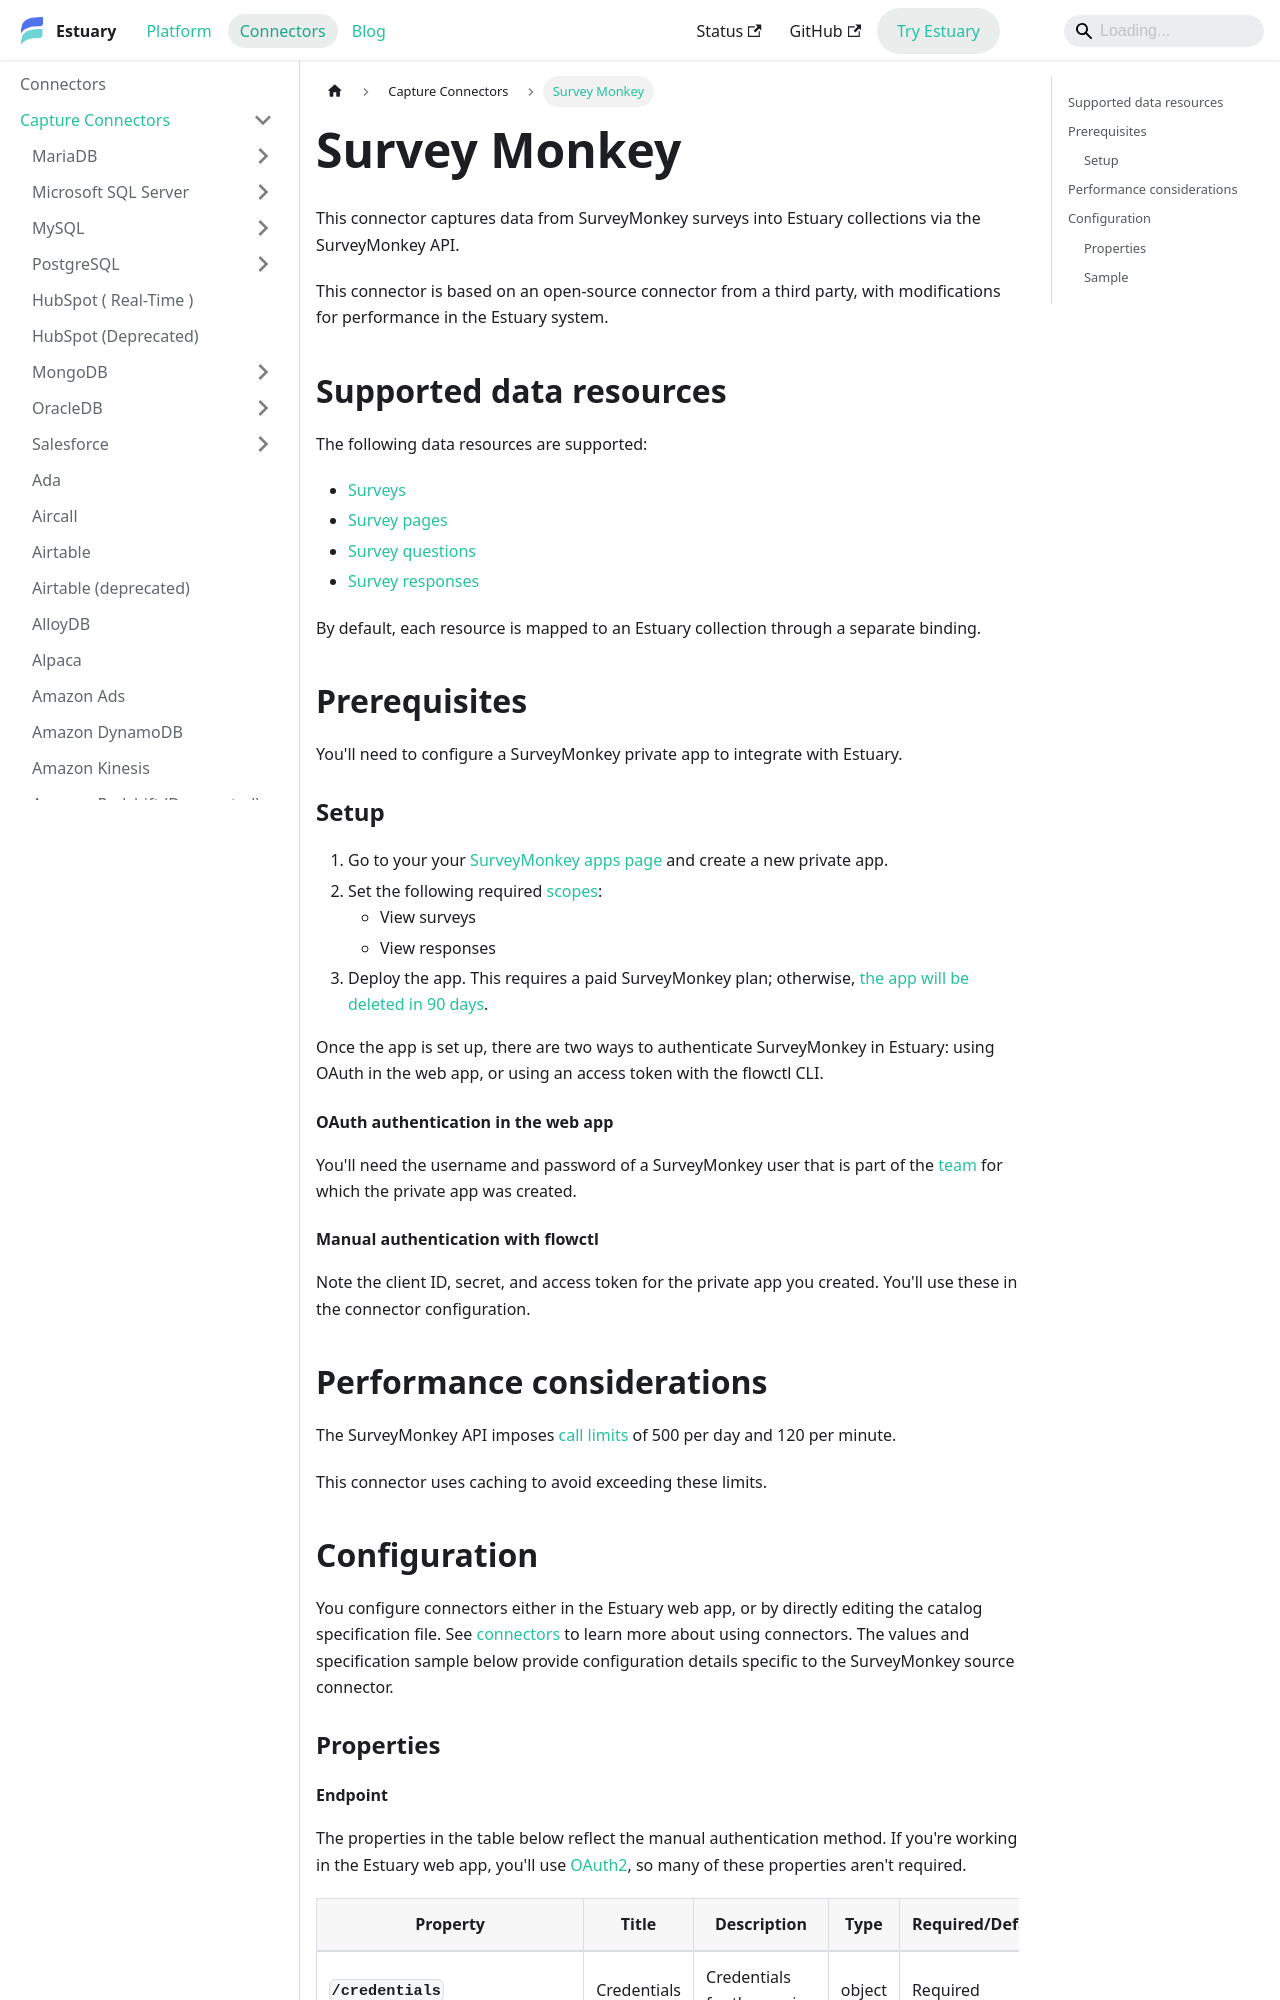

repository: estuary/flow · page: reference/Connectors/capture-connectors/survey-monkey/index.html · generator: docusaurus

---
description: Use the SurveyMonkey connector to sync surveys, pages, questions, and responses, using OAuth or an access token, with caching to handle API limits.
---

# Survey Monkey

This connector captures data from SurveyMonkey surveys into Estuary collections via the SurveyMonkey API.

This connector is based on an open-source connector from a third party, with modifications for performance in the Estuary system.

## Supported data resources

The following data resources are supported:

* [Surveys](https://developer.surveymonkey.com/api/v3/#api-endpoints-get-surveys)
* [Survey pages](https://developer.surveymonkey.com/api/v3/#api-endpoints-get-surveys-id-pages)
* [Survey questions](https://developer.surveymonkey.com/api/v3/#api-endpoints-get-surveys-survey_id-pages-page_id-questions)
* [Survey responses](https://developer.surveymonkey.com/api/v3/#api-endpoints-survey-responses)

By default, each resource is mapped to an Estuary collection through a separate binding.

## Prerequisites

You'll need to configure a SurveyMonkey private app to integrate with Estuary.

### Setup

1. Go to your your [SurveyMonkey apps page](https://developer.surveymonkey.com/apps) and create a new private app.
2. Set the following required [scopes](https://developer.surveymonkey.com/api/v3/#scopes):
   * View surveys
   * View responses
3. Deploy the app. This requires a paid SurveyMonkey plan; otherwise, [the app will be deleted in 90 days](https://developer.surveymonkey.com/api/v3/#deploying-an-app).

Once the app is set up, there are two ways to authenticate SurveyMonkey in Estuary: using OAuth in the web app, or using an access token with the flowctl CLI.

#### OAuth authentication in the web app

You'll need the username and password of a SurveyMonkey user that is part of the [team](https://help.surveymonkey.com/en/billing/teams/)
for which the private app was created.

#### Manual authentication with flowctl

Note the client ID, secret, and access token for the private app you created. You'll use these in the connector configuration.
